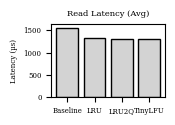

This figure's Python source:
# -*- coding: utf-8 -*-
import matplotlib
matplotlib.use('Agg')

import matplotlib.pyplot as plt
import numpy as np

# =========================
# Data (Uniform Workload C)
# =========================
policies = ["Baseline", "LRU", "LRU2Q", "TinyLFU"]
x = np.arange(len(policies))

read_avg = [1554.71, 1326.69, 1298.38, 1294.46]

# =========================
# Style (same as your paper)
# =========================
plt.rcParams.update({
    "font.family": "serif",
    "font.size": 5
})

fig, ax = plt.subplots(figsize=(1.7, 1.2))

# =========================
# READ ONLY
# =========================
ax.bar(x, read_avg, color='lightgray', edgecolor='black')

ax.set_title("Read Latency (Avg)")
ax.set_xticks(x)
ax.set_xticklabels(policies)
ax.set_ylabel("Latency (µs)")

# =========================
# Save
# =========================
output_file = "workload_c_uniform.png"

plt.tight_layout()
plt.savefig(output_file, dpi=300, bbox_inches="tight")
plt.close()

print(f"Figure saved as: {output_file}")
